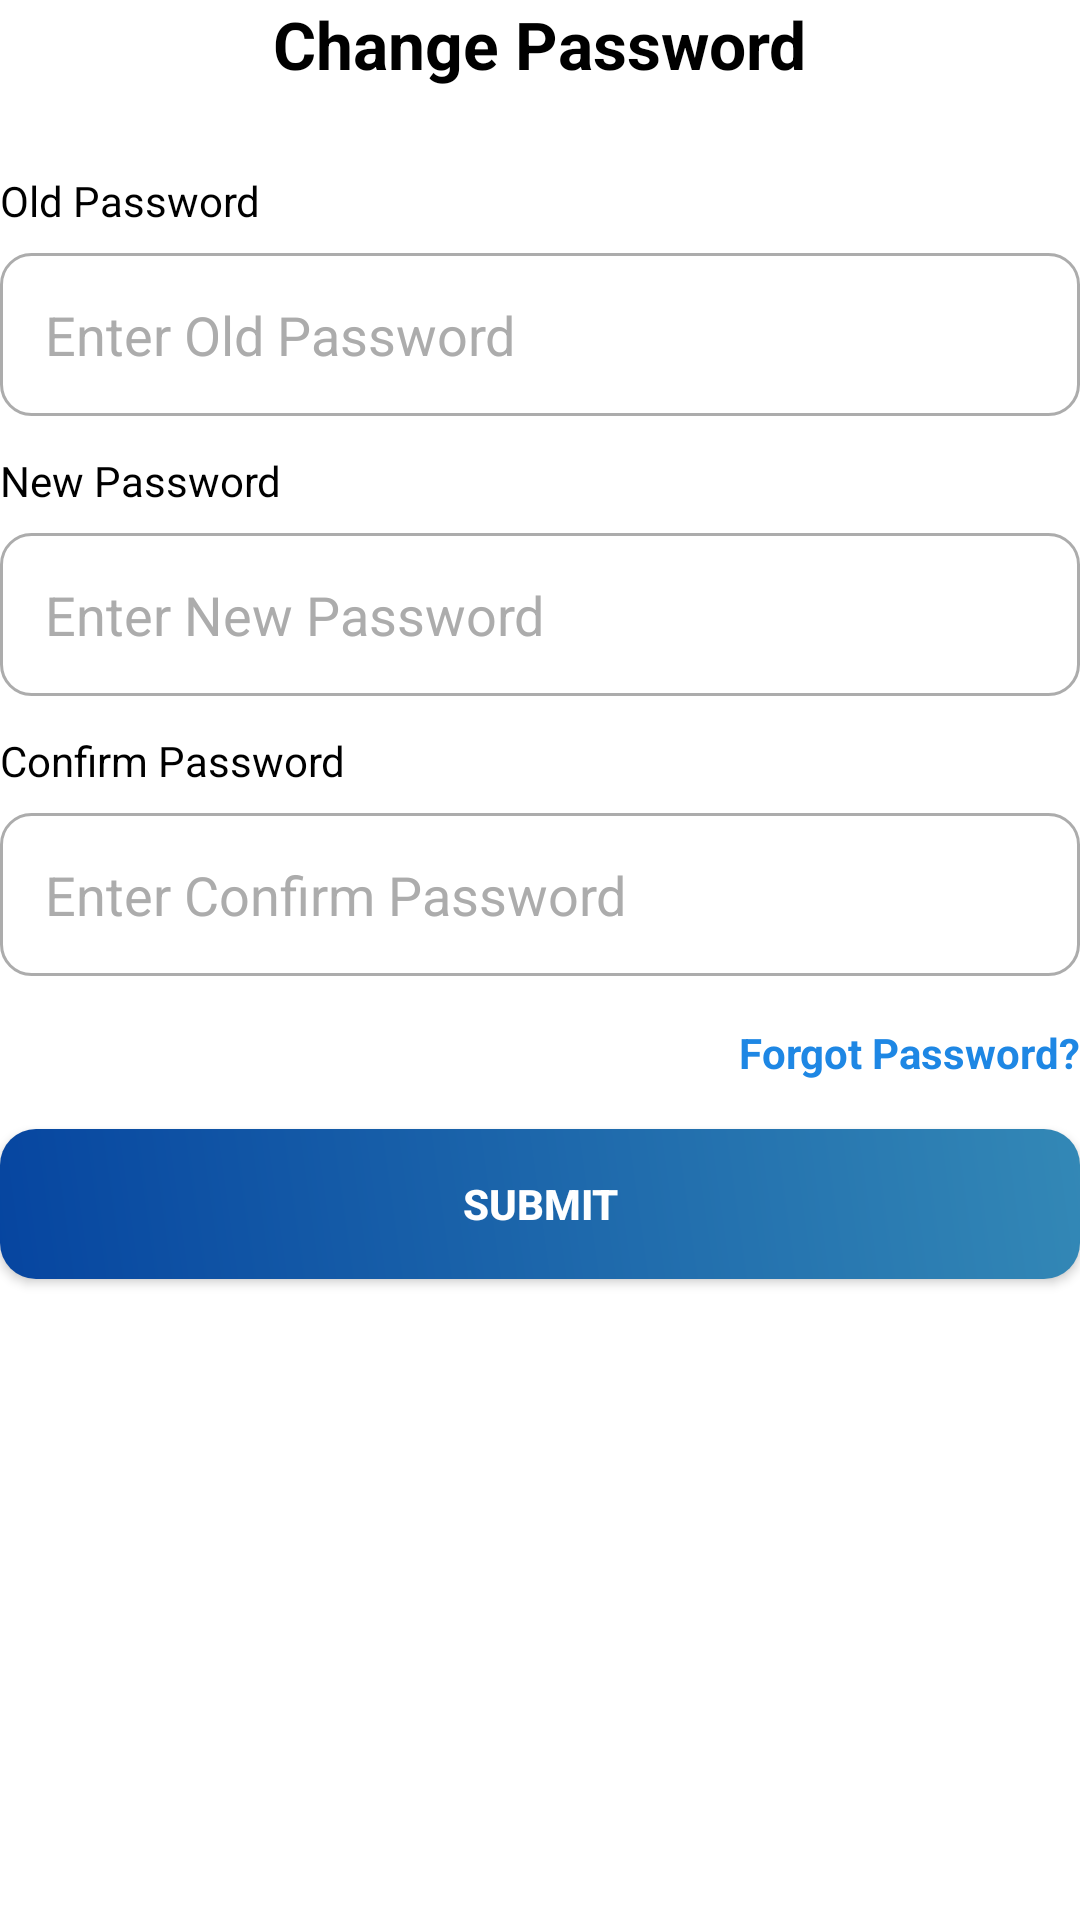

Write the Android layout XML for this screen, with the resource values it uses.
<!-- AndroidManifest.xml: application theme Theme.Eduvia -->
<!-- res/layout/fragment_change_password.xml -->
<LinearLayout xmlns:android="http://schemas.android.com/apk/res/android"
    android:layout_width="match_parent"
    android:layout_height="match_parent"
    android:orientation="vertical"
   >

    
    <TextView
        android:layout_width="wrap_content"
        android:layout_height="wrap_content"
        android:layout_gravity="center"
        android:layout_marginBottom="20dp"
        android:text="Change Password"
        android:textColor="#000"
        android:textSize="22sp"
        android:textStyle="bold" />

    
    <TextView
        android:layout_width="wrap_content"
        android:layout_height="wrap_content"
        android:text="Old Password"
        android:textColor="#000"
        android:textSize="14sp"
        android:layout_marginBottom="8dp"
        android:layout_marginTop="8dp" />

    <EditText
        android:id="@+id/etOldPassword"
        android:layout_width="match_parent"
        android:layout_height="wrap_content"
        android:background="@drawable/input_background"
        android:hint="Enter Old Password"
        android:inputType="textPassword"
        android:padding="15dp"
        android:textColorHint="#ACACAC" />

    
    <TextView
        android:layout_width="wrap_content"
        android:layout_height="wrap_content"
        android:text="New Password"
        android:textColor="#000"
        android:layout_marginBottom="8dp"
        android:textSize="14sp"
        android:layout_marginTop="12dp" />

    <EditText
        android:id="@+id/etNewPassword"
        android:layout_width="match_parent"
        android:layout_height="wrap_content"
        android:background="@drawable/input_background"
        android:hint="Enter New Password"
        android:inputType="textPassword"
        android:padding="15dp"
        android:textColorHint="#ACACAC" />

    
    <TextView
        android:layout_width="wrap_content"
        android:layout_height="wrap_content"
        android:text="Confirm Password"
        android:textColor="#000"
        android:layout_marginBottom="8dp"
        android:textSize="14sp"
        android:layout_marginTop="12dp" />

    <EditText
        android:id="@+id/etConfirmPassword"
        android:layout_width="match_parent"
        android:layout_height="wrap_content"
        android:background="@drawable/input_background"
        android:hint="Enter Confirm Password"
        android:inputType="textPassword"
        android:padding="15dp"
        android:textColorHint="#ACACAC" />

    
    <LinearLayout
        android:layout_width="match_parent"
        android:layout_height="wrap_content"
        android:layout_marginTop="16dp"
        android:gravity="end"
        android:orientation="horizontal">

        <TextView
            android:id="@+id/forgot_password"
            android:layout_width="wrap_content"
            android:layout_height="wrap_content"
            android:text="Forgot Password?"
            android:textStyle="bold"
            android:textColor="#1E87E4" />
    </LinearLayout>

    
    <Button
        android:id="@+id/submitBtn"
        android:layout_width="match_parent"
        android:layout_height="50dp"
        android:layout_marginTop="16dp"
        android:background="@drawable/btn_blue"
        android:text="Submit"
        android:textColor="@android:color/white"
        android:textStyle="bold" />

    
    <TextView
        android:id="@+id/tvResponseMessage"
        android:layout_width="match_parent"
        android:layout_height="wrap_content"
        android:layout_marginTop="12dp"
        android:gravity="center"
        android:text=""
        android:textColor="#D32F2F"
        android:textSize="14sp"
        android:visibility="gone" />
</LinearLayout>
<!-- resources referenced by this layout -->
<resources>
  <!-- drawable btn_blue (drawable) -->
  <?xml version="1.0" encoding="utf-8"?>
  <shape xmlns:android="http://schemas.android.com/apk/res/android"
      android:shape="rectangle">
  
      
      <gradient
          android:startColor="#0645A0"
          android:endColor="#3388B6"
          android:angle="45" />
  
      
      <corners android:radius="12dp" />
  
      
      <padding
          android:left="10dp"
          android:top="10dp"
          android:right="10dp"
          android:bottom="10dp" />
  </shape>
  <!-- drawable input_background (drawable) -->
  <?xml version="1.0" encoding="utf-8"?>
  <shape xmlns:android="http://schemas.android.com/apk/res/android" android:shape="rectangle">
  <solid android:color="@android:color/transparent"/>
      <stroke android:color="#ACACAC" android:width="1dp"/>
      <corners android:radius="10dp"/>
  </shape>
  <style name="Theme.Eduvia" parent="Theme.MaterialComponents.DayNight.NoActionBar">
          <item name="colorPrimary">@color/tt_primary</item>
          <item name="colorSecondary">@color/tt_secondary</item>
          <item name="android:statusBarColor">@android:color/transparent</item>
          <item name="android:windowLightStatusBar">true</item>
      </style>
  <color name="tt_primary">#1E88E5</color>
  <color name="tt_secondary">#FFB300</color>
</resources>
